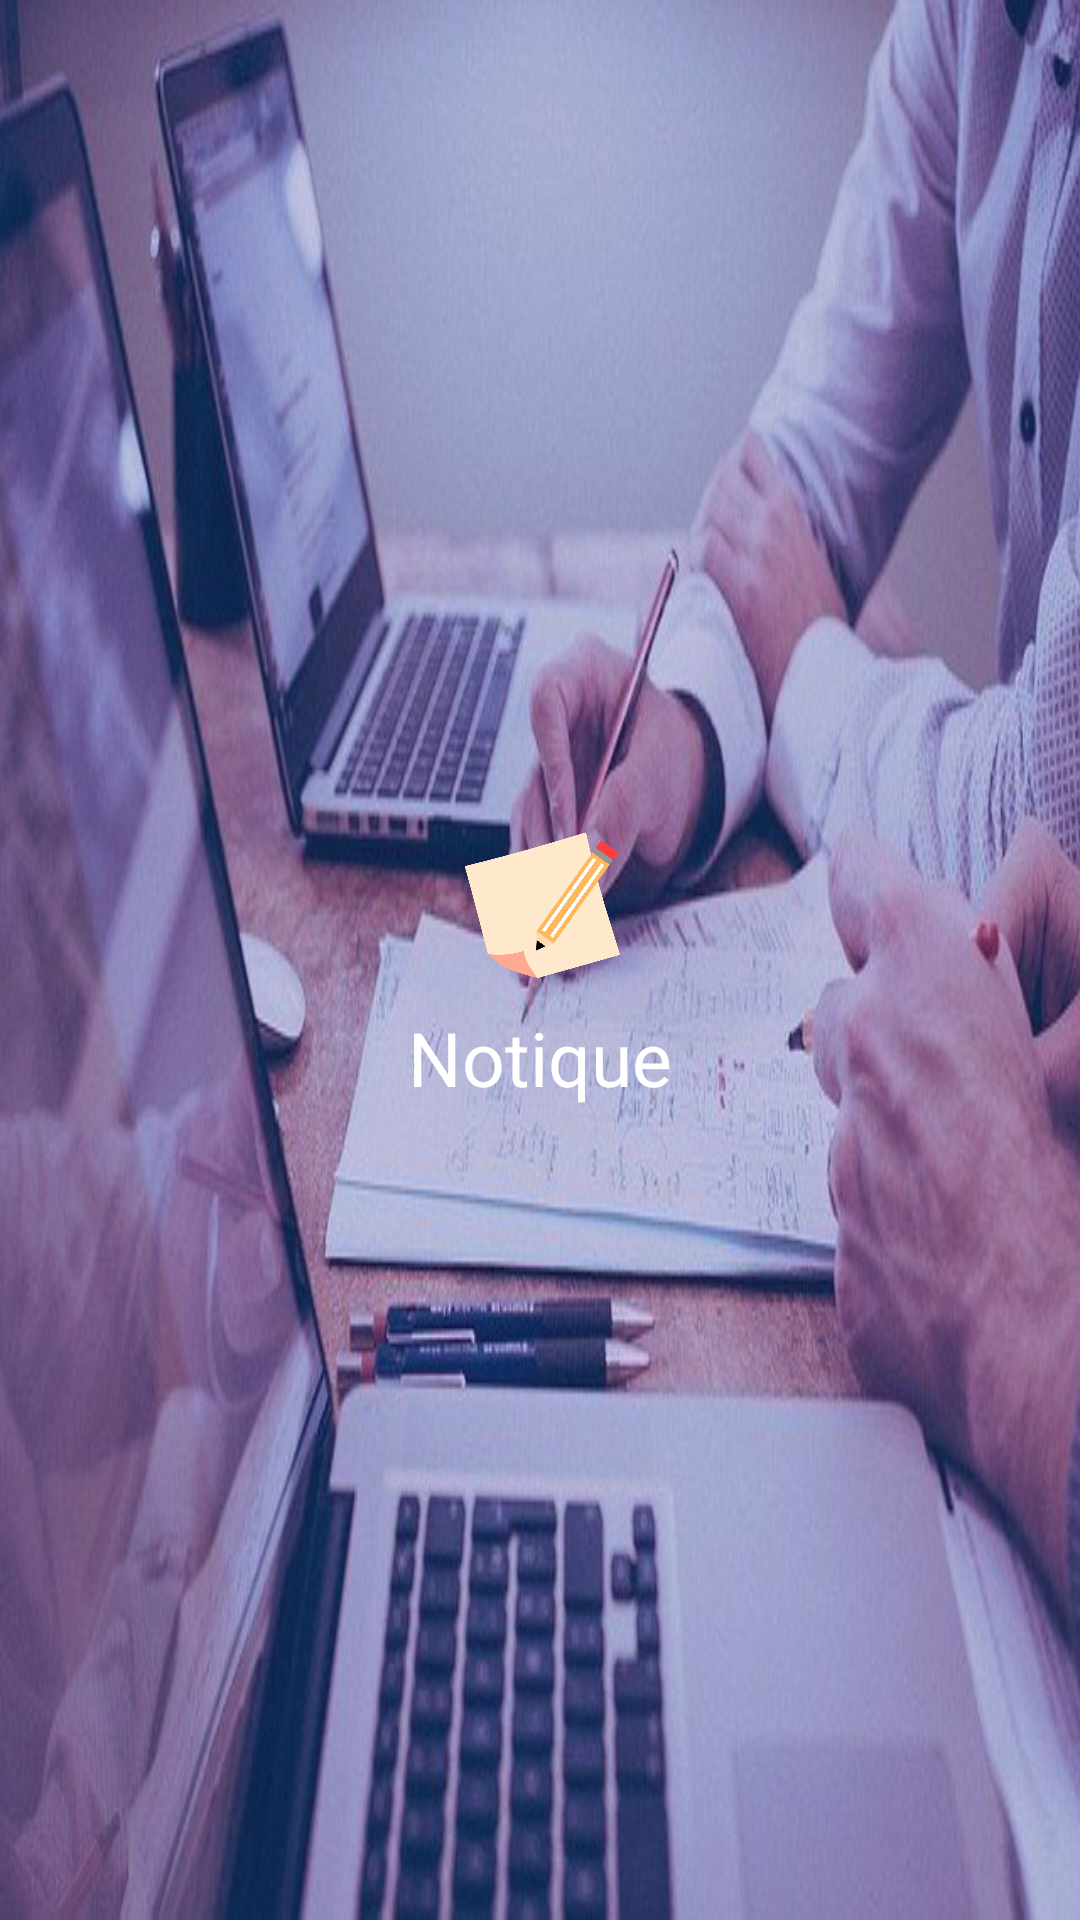

This screen was rendered from an Android layout file. Write that file and the resources it references.
<!-- AndroidManifest.xml: application theme AppTheme -->
<!-- res/layout/nav_header.xml -->
<?xml version="1.0" encoding="utf-8"?>
<LinearLayout xmlns:android="http://schemas.android.com/apk/res/android"
    android:layout_width="match_parent"
    android:layout_height="140dp"
    xmlns:tools="http://schemas.android.com/tools"
    android:orientation="vertical"
    android:gravity="center"
    android:padding="16dp"
    android:theme="@style/ThemeOverlay.AppCompat.Dark"
    android:background="@drawable/smallwritenotesnew">

    <ImageView
        android:layout_width="wrap_content"
        android:layout_height="65dp"
        android:src="@drawable/stickynoteicon"
        tools:ignore="ContentDescription"/>

    <TextView
        android:layout_width="wrap_content"
        android:layout_height="wrap_content"
        android:textSize="25sp"
        android:textColor="@color/white"
        android:text="@string/nav_header_title"
        />

</LinearLayout>
<!-- resources referenced by this layout -->
<resources>
  <color name="white">#FFFFFF</color>
  <!-- drawable smallwritenotesnew: jpg bitmap (drawable, 84208 bytes) -->
  <!-- drawable stickynoteicon: png bitmap (drawable, 61026 bytes) -->
  <string name="nav_header_title">Notique</string>
  <style name="AppTheme" parent="Theme.AppCompat.Light.DarkActionBar">
          
          <item name="colorPrimary">@color/colorPrimary</item>
          <item name="colorPrimaryDark">@color/colorPrimaryDark</item>
          <item name="colorAccent">@color/colorAccent</item>
          <item name="actionModeBackground">@color/colorPrimary</item>
          <item name="android:windowAnimationStyle">@style/CustomActivityAnimation</item>
      </style>
  <color name="colorPrimary">#3700B3</color>
  <color name="colorPrimaryDark">#3700B3</color>
  <color name="colorAccent">#018786</color>
  <style name="CustomActivityAnimation" parent="@android:style/Animation.Activity">
          <item name="android:activityOpenEnterAnimation">@anim/slide_in_right</item>
          <item name="android:activityOpenExitAnimation">@anim/slide_out_left</item>
          <item name="android:activityCloseEnterAnimation">@anim/slide_in_left</item>
          <item name="android:activityCloseExitAnimation">@anim/slide_out_right</item>
      </style>
</resources>
